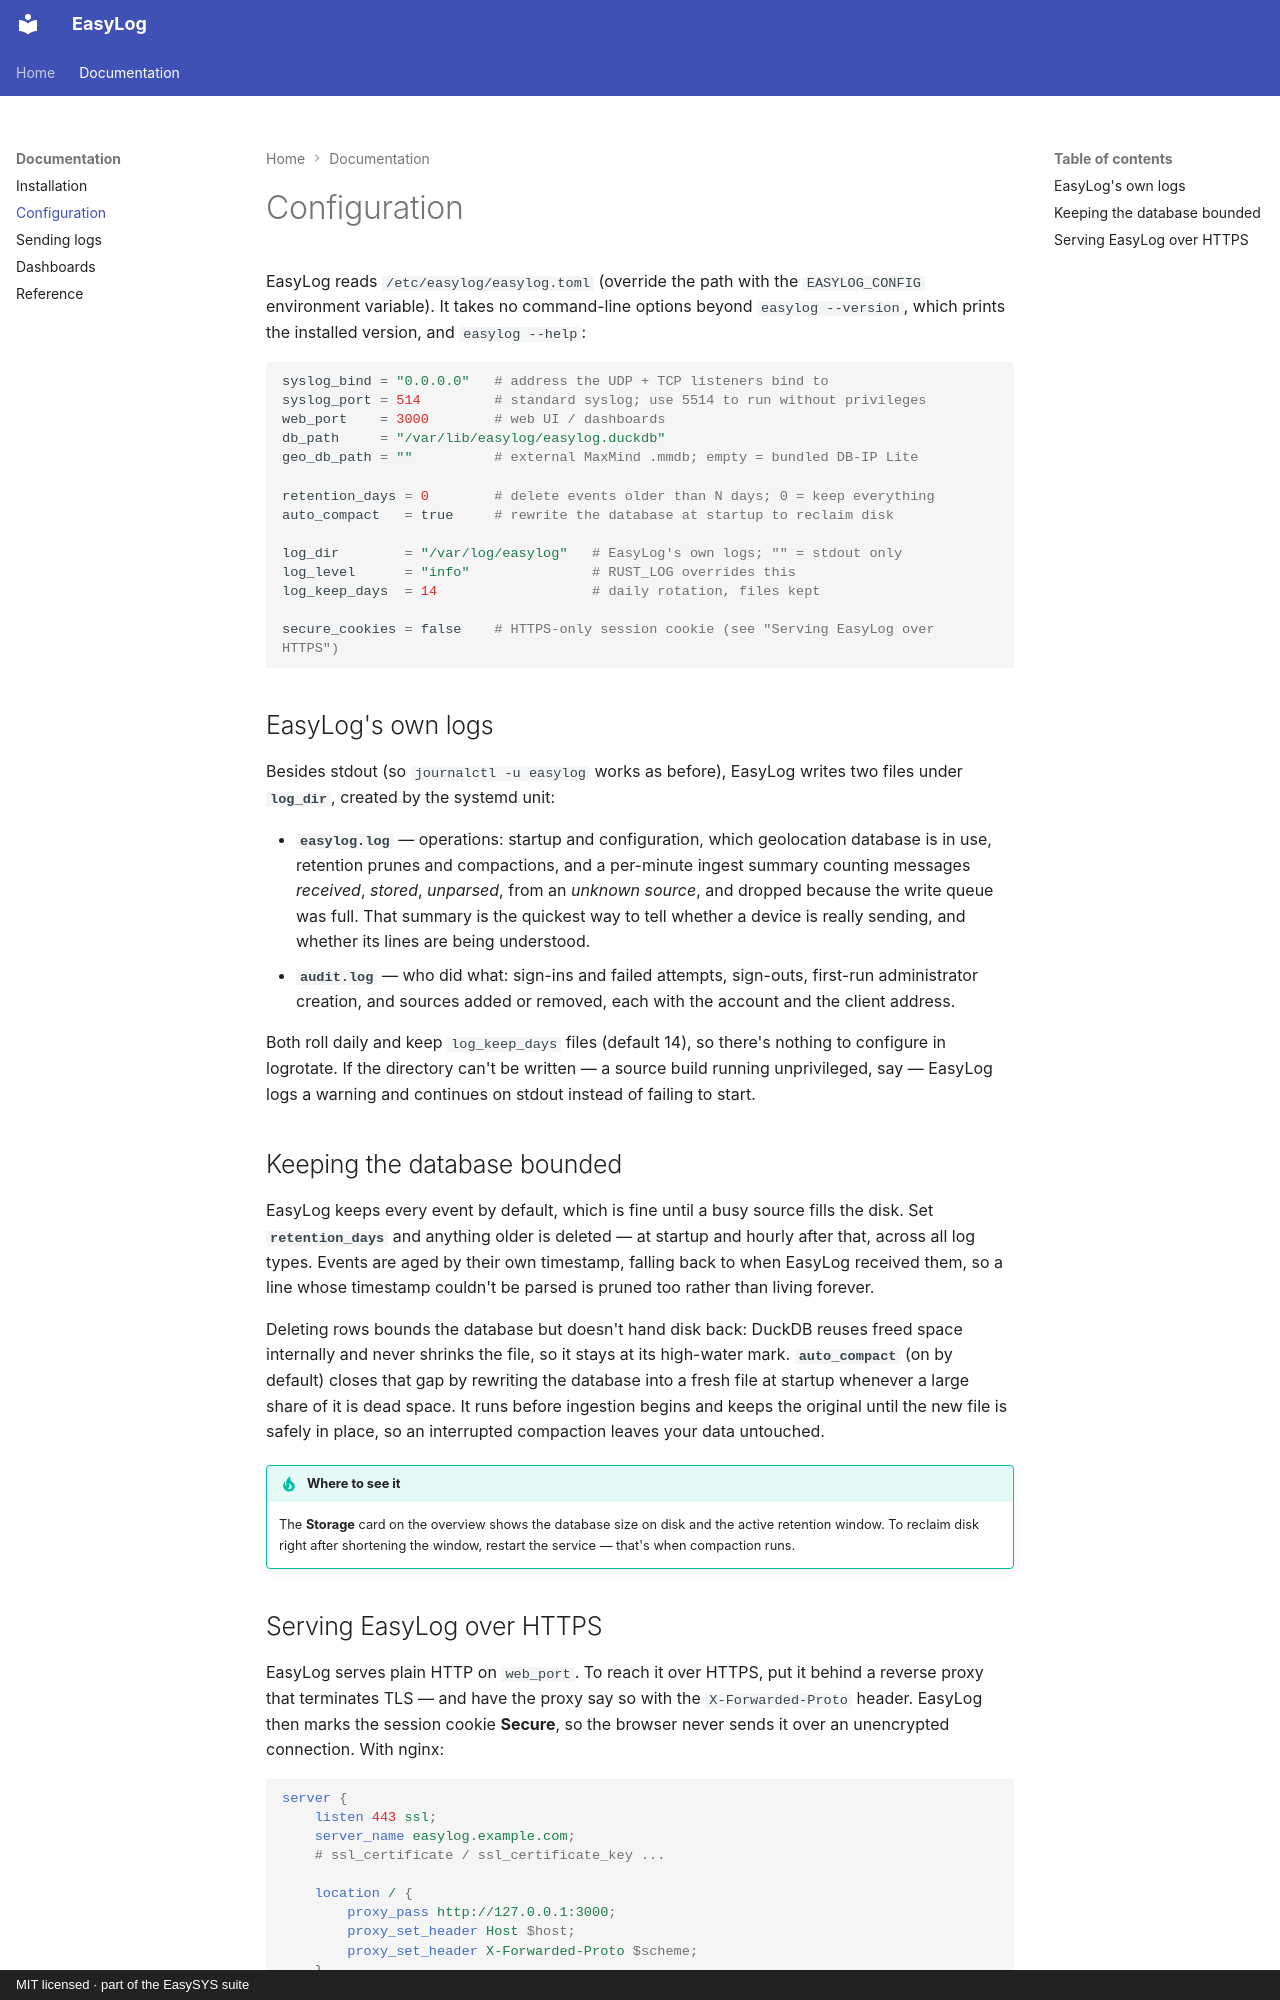

repository: easysysio/EasyLog · page: configuration/index.html · generator: mkdocs · copyright: MIT licensed · part of the EasySYS suite

# Configuration

EasyLog reads `/etc/easylog/easylog.toml` (override the path with the `EASYLOG_CONFIG` environment variable). It takes no command-line options beyond `easylog --version`, which prints the installed version, and `easylog --help`:

```toml
syslog_bind = "0.0.0.0"   # address the UDP + TCP listeners bind to
syslog_port = 514         # standard syslog; use 5514 to run without privileges
web_port    = 3000        # web UI / dashboards
db_path     = "/var/lib/easylog/easylog.duckdb"
geo_db_path = ""          # external MaxMind .mmdb; empty = bundled DB-IP Lite

retention_days = 0        # delete events older than N days; 0 = keep everything
auto_compact   = true     # rewrite the database at startup to reclaim disk

log_dir        = "/var/log/easylog"   # EasyLog's own logs; "" = stdout only
log_level      = "info"               # RUST_LOG overrides this
log_keep_days  = 14                   # daily rotation, files kept

secure_cookies = false    # HTTPS-only session cookie (see "Serving EasyLog over HTTPS")
```

## EasyLog's own logs

Besides stdout (so `journalctl -u easylog` works as before), EasyLog writes two files under **`log_dir`**, created by the systemd unit:

* **`easylog.log`** — operations: startup and configuration, which geolocation database is in use, retention prunes and compactions, and a per-minute ingest summary counting messages *received*, *stored*, *unparsed*, from an *unknown source*, and dropped because the write queue was full. That summary is the quickest way to tell whether a device is really sending, and whether its lines are being understood.
* **`audit.log`** — who did what: sign-ins and failed attempts, sign-outs, first-run administrator creation, and sources added or removed, each with the account and the client address.

Both roll daily and keep `log_keep_days` files (default 14), so there's nothing to configure in logrotate. If the directory can't be written — a source build running unprivileged, say — EasyLog logs a warning and continues on stdout instead of failing to start.

## Keeping the database bounded

EasyLog keeps every event by default, which is fine until a busy source fills the
disk. Set **`retention_days`** and anything older is deleted — at startup and
hourly after that, across all log types. Events are aged by their own timestamp,
falling back to when EasyLog received them, so a line whose timestamp couldn't be
parsed is pruned too rather than living forever.

Deleting rows bounds the database but doesn't hand disk back: DuckDB reuses freed
space internally and never shrinks the file, so it stays at its high-water mark.
**`auto_compact`** (on by default) closes that gap by rewriting the database into
a fresh file at startup whenever a large share of it is dead space. It runs before
ingestion begins and keeps the original until the new file is safely in place, so
an interrupted compaction leaves your data untouched.

!!! tip "Where to see it"
    The **Storage** card on the overview shows the database size on disk and the
    active retention window. To reclaim disk right after shortening the window,
    restart the service — that's when compaction runs.
